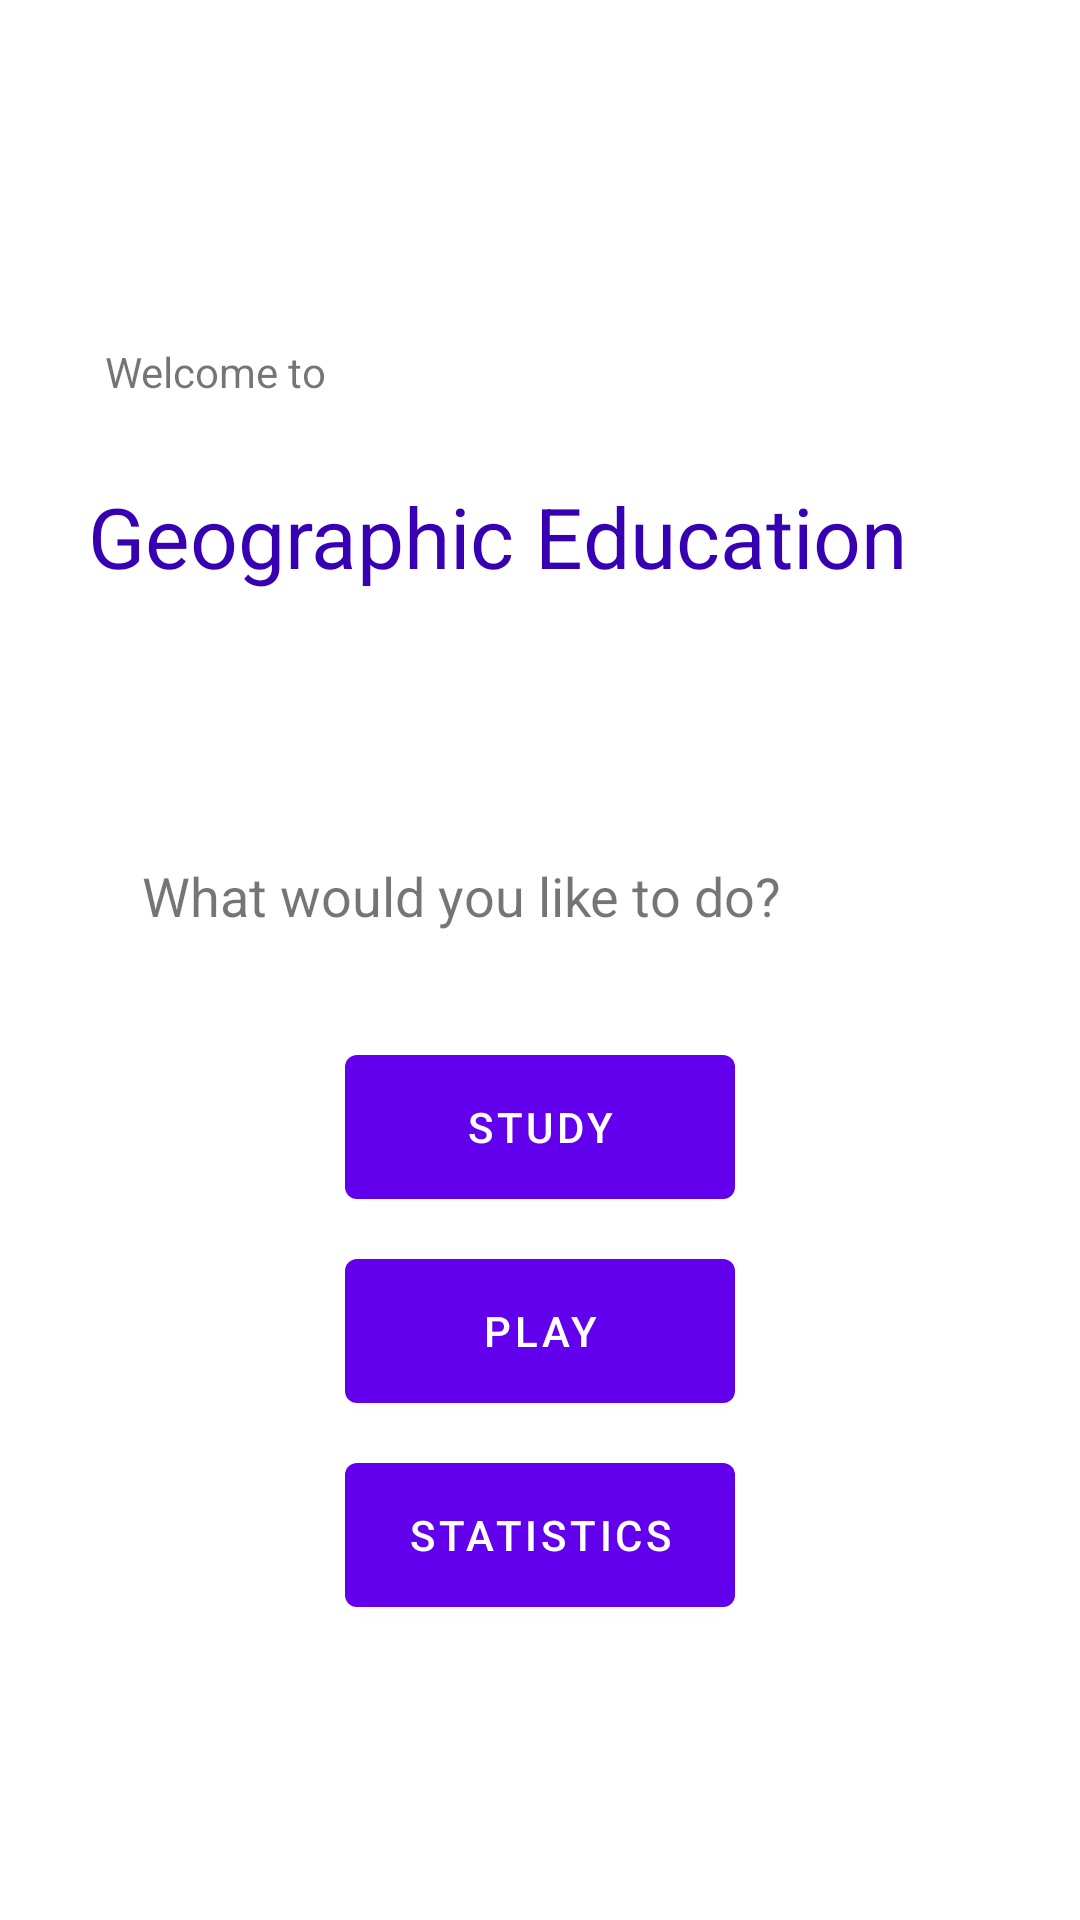

This screen was rendered from an Android layout file. Write that file and the resources it references.
<!-- AndroidManifest.xml: application theme Theme.MaterialComponents.Light.NoActionBar -->
<!-- res/layout/activity_main.xml -->
<?xml version="1.0" encoding="utf-8"?>
<androidx.constraintlayout.widget.ConstraintLayout
        xmlns:android="http://schemas.android.com/apk/res/android"
        xmlns:tools="http://schemas.android.com/tools"
        xmlns:app="http://schemas.android.com/apk/res-auto"
        android:layout_width="match_parent"
        android:layout_height="match_parent"
        tools:context=".MainActivity">

    <TextView
            android:layout_width="wrap_content"
            android:layout_height="wrap_content"
            android:text="@string/string_welcome_to"
            app:layout_constraintBottom_toTopOf="@+id/titleTextView"
            app:layout_constraintEnd_toEndOf="parent"
            android:layout_marginEnd="8dp"
            android:layout_marginRight="8dp"
            android:layout_marginTop="8dp"
            app:layout_constraintTop_toTopOf="parent"
            app:layout_constraintStart_toStartOf="parent"
            android:layout_marginLeft="8dp"
            android:layout_marginStart="8dp"
            app:layout_constraintHorizontal_bias="0.1"
            app:layout_constraintVertical_bias="0.8"/>

    <TextView
            android:layout_width="wrap_content"
            android:layout_height="wrap_content"
            android:text="@string/string_geographic_education"
            android:textColor="@color/design_default_color_primary_dark"
            android:textSize="28sp"
            android:id="@+id/titleTextView"
            android:layout_marginTop="160dp"
            app:layout_constraintTop_toTopOf="parent"
            android:layout_marginEnd="8dp"
            app:layout_constraintEnd_toEndOf="parent"
            android:layout_marginRight="8dp"
            android:layout_marginStart="8dp"
            app:layout_constraintStart_toStartOf="parent"
            android:layout_marginLeft="8dp"
            app:layout_constraintHorizontal_bias="0.3"/>

    <TextView
            android:layout_width="wrap_content"
            android:layout_height="wrap_content"
            android:text="@string/string_what_would_you_like_to_do"
            android:textSize="18sp"
            app:layout_constraintTop_toBottomOf="@+id/titleTextView"
            app:layout_constraintEnd_toEndOf="parent"
            android:layout_marginEnd="8dp"
            android:layout_marginRight="8dp"
            app:layout_constraintStart_toStartOf="parent"
            android:layout_marginLeft="8dp"
            android:layout_marginStart="8dp"
            app:layout_constraintHorizontal_bias="0.3"
            android:id="@+id/guideTextView"
            android:layout_marginBottom="8dp"
            android:layout_marginTop="80dp"
            app:layout_constraintBottom_toTopOf="@+id/study_button"
            app:layout_constraintVertical_bias="0.25"/>

    <com.google.android.material.button.MaterialButton
            android:id="@+id/study_button"
            android:layout_height="60dp"
            android:layout_width="130dp"
            android:text="@string/string_study"
            app:layout_constraintEnd_toEndOf="parent"
            android:layout_marginEnd="8dp"
            android:layout_marginRight="8dp"
            app:layout_constraintStart_toStartOf="parent"
            android:layout_marginLeft="8dp"
            android:layout_marginStart="8dp"
            app:layout_constraintHorizontal_bias="0.5"
            android:layout_marginBottom="8dp"
            android:layout_marginTop="150dp"
            app:layout_constraintBottom_toTopOf="@+id/play_button"
            app:layout_constraintTop_toBottomOf="@+id/titleTextView"
            android:onClick="studyButtonClick"/>

    <com.google.android.material.button.MaterialButton
            android:id="@+id/play_button"
            android:layout_height="60dp"
            android:layout_width="130dp"
            android:text="@string/string_play"
            app:layout_constraintEnd_toEndOf="parent"
            android:layout_marginEnd="8dp"
            android:layout_marginRight="8dp"
            app:layout_constraintStart_toStartOf="parent"
            android:layout_marginLeft="8dp"
            android:layout_marginStart="8dp"
            app:layout_constraintHorizontal_bias="0.5"
            android:layout_marginBottom="8dp"
            app:layout_constraintBottom_toTopOf="@+id/statistics_button"
            app:layout_constraintTop_toBottomOf="@+id/study_button"
            android:onClick="playButtonClick"/>

    <com.google.android.material.button.MaterialButton
            android:id="@+id/statistics_button"
            android:layout_height="60dp"
            android:layout_width="130dp"
            android:text="@string/string_statistics"
            app:layout_constraintEnd_toEndOf="parent"
            android:layout_marginEnd="8dp"
            android:layout_marginRight="8dp"
            app:layout_constraintStart_toStartOf="parent"
            android:layout_marginLeft="8dp"
            android:layout_marginStart="8dp"
            android:layout_marginBottom="100dp"
            app:layout_constraintHorizontal_bias="0.5"
            app:layout_constraintTop_toBottomOf="@+id/play_button"
            app:layout_constraintBottom_toBottomOf="parent"
            android:onClick="statisticsButtonClick"/>

</androidx.constraintlayout.widget.ConstraintLayout>
<!-- resources referenced by this layout -->
<resources>
  <string name="string_geographic_education">Geographic Education</string>
  <string name="string_play">Play</string>
  <string name="string_statistics">Statistics</string>
  <string name="string_study">Study</string>
  <string name="string_welcome_to">Welcome to</string>
  <string name="string_what_would_you_like_to_do">What would you like to do?</string>
</resources>
